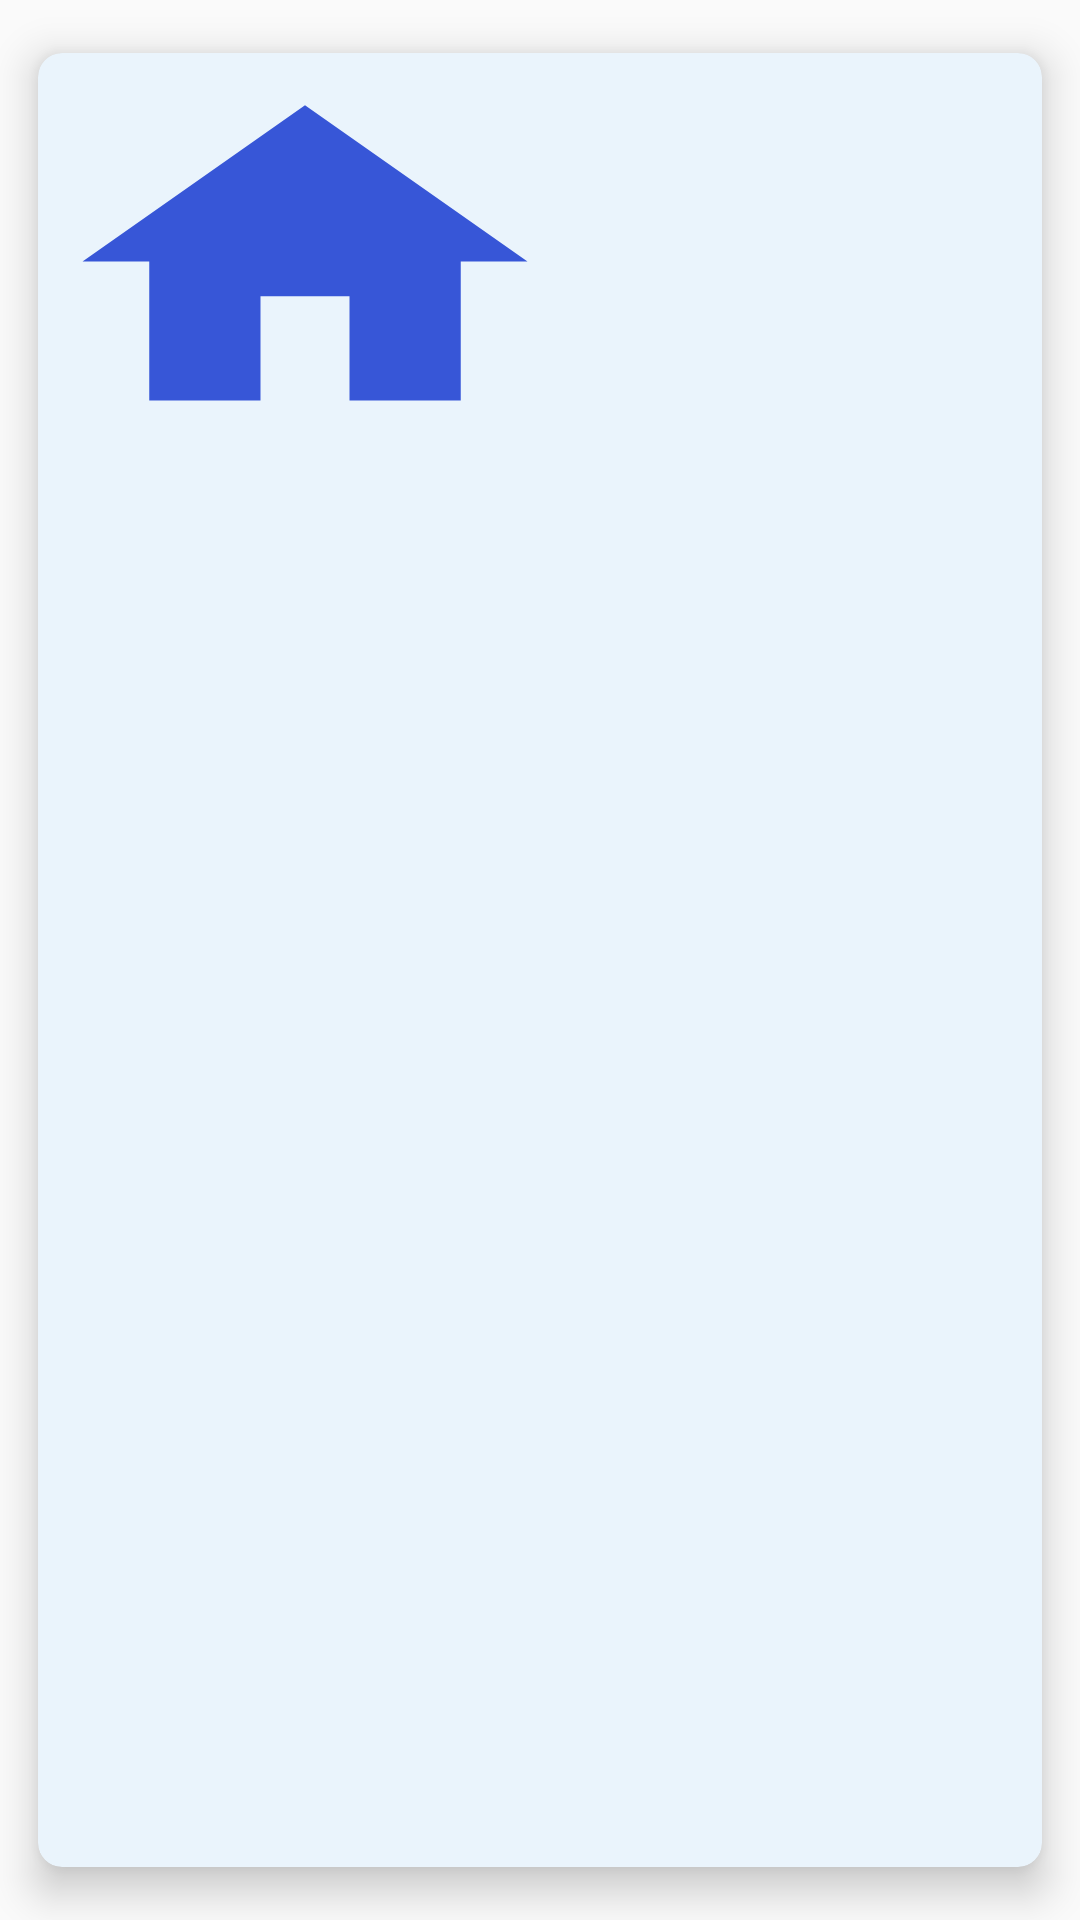

Produce the Android XML layout that renders to this screen, including the resource entries it uses.
<!-- AndroidManifest.xml: application theme Theme.TourismApp -->
<!-- res/layout/card_view_design.xml -->
<?xml version="1.0" encoding="utf-8"?>
<androidx.cardview.widget.CardView
    xmlns:android="http://schemas.android.com/apk/res/android"
    xmlns:app="http://schemas.android.com/apk/res-auto"
    xmlns:tools="http://schemas.android.com/tools"
    android:layout_width="wrap_content"
    android:layout_height="wrap_content"
    app:cardBackgroundColor="@color/CardColor"
    android:clickable="true"
    android:focusable="true"
    app:cardElevation="8dp"
    app:cardCornerRadius="8sp"
    app:cardMaxElevation="10dp"
    app:cardPreventCornerOverlap="true"
    android:layout_gravity="center"
    app:cardUseCompatPadding="true">

    <LinearLayout
        android:id="@+id/cardLinearLayout"
        android:layout_width="wrap_content"
        android:layout_height="wrap_content"
        android:orientation="vertical">

            <ImageView
                android:id="@+id/cardImage"
                android:layout_width="178sp"
                android:layout_height="139sp"
                android:scaleType="fitXY"
                android:src="@drawable/ic_home"
                android:contentDescription="@string/recycleicon" />

        <LinearLayout
            android:layout_width="match_parent"
            android:layout_height="wrap_content"
            android:orientation="vertical">

        <TextView
            android:id="@+id/txtName"
            android:layout_width="match_parent"
            android:layout_height="wrap_content"
            android:textStyle="bold"
            android:gravity="center"
            android:textSize="20sp"
            android:layout_marginBottom="5sp"
            android:lineSpacingExtra="6sp"
            tools:text="@string/place"
            android:fontFamily="@font/raleway_extrabolditalic"
            android:textColor="@color/black" />

            <TextView
                android:id="@+id/txtCity"
                android:layout_width="match_parent"
                android:layout_height="wrap_content"
                android:textStyle="bold"
                android:gravity="center"
                tools:text="@string/place"
                android:textColor="@color/black" />

        </LinearLayout>
    </LinearLayout>
</androidx.cardview.widget.CardView>
<!-- resources referenced by this layout -->
<resources>
  <color name="CardColor">#eaf4fc</color>
  <color name="black">#FF000000</color>
  <!-- drawable ic_home (drawable) -->
  <vector android:height="24dp" android:tint="#3756D7"
      android:viewportHeight="24" android:viewportWidth="24"
      android:width="24dp" xmlns:android="http://schemas.android.com/apk/res/android">
      <path android:fillColor="@android:color/white" android:pathData="M10,20v-6h4v6h5v-8h3L12,3 2,12h3v8z"/>
  </vector>
  <string name="place">Place</string>
  <string name="recycleicon">recycleIcon</string>
  <style name="Theme.TourismApp" parent="Theme.MaterialComponents.DayNight.Bridge">
          
          <item name="colorPrimary">#fcfff9</item>
          <item name="colorPrimaryVariant">@color/purple_700</item>
          <item name="colorOnPrimary">@color/black</item>
          
          <item name="colorSecondary">@color/teal_200</item>
          <item name="colorSecondaryVariant">@color/teal_700</item>
          <item name="colorOnSecondary">@color/black</item>
          
          <item name="android:statusBarColor">@color/navBar_Color</item>
          
      </style>
  <color name="purple_700">#4150D5</color>
  <color name="teal_200">#FF03DAC5</color>
  <color name="teal_700">#FF018786</color>
  <color name="navBar_Color">@color/black</color>
</resources>
